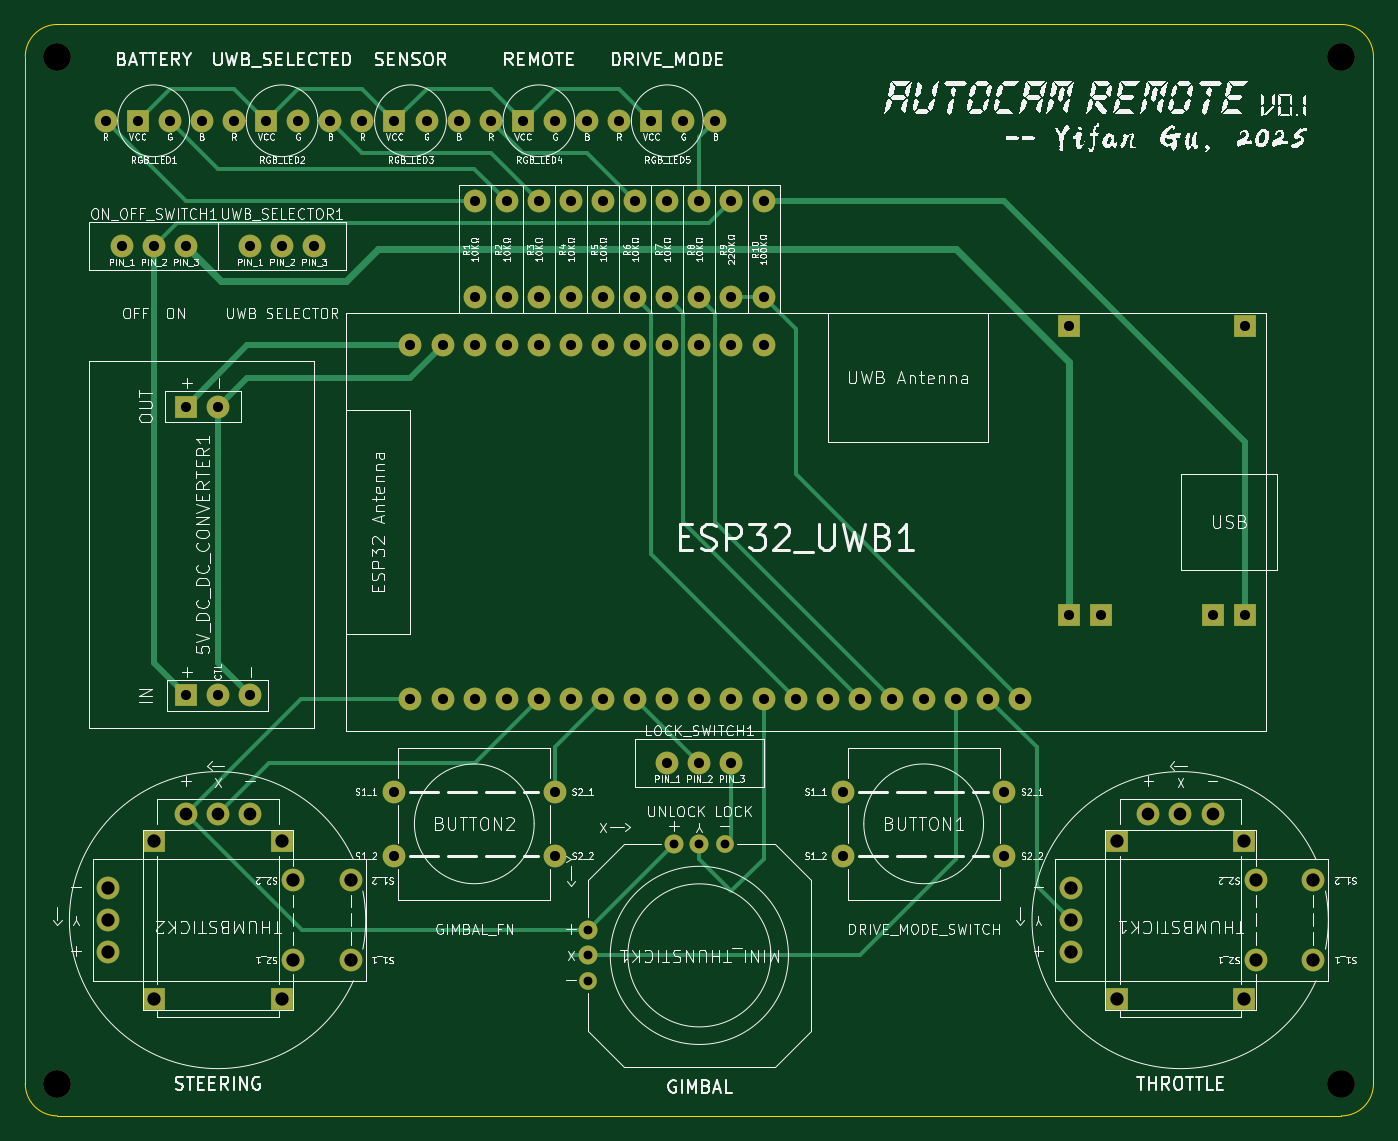
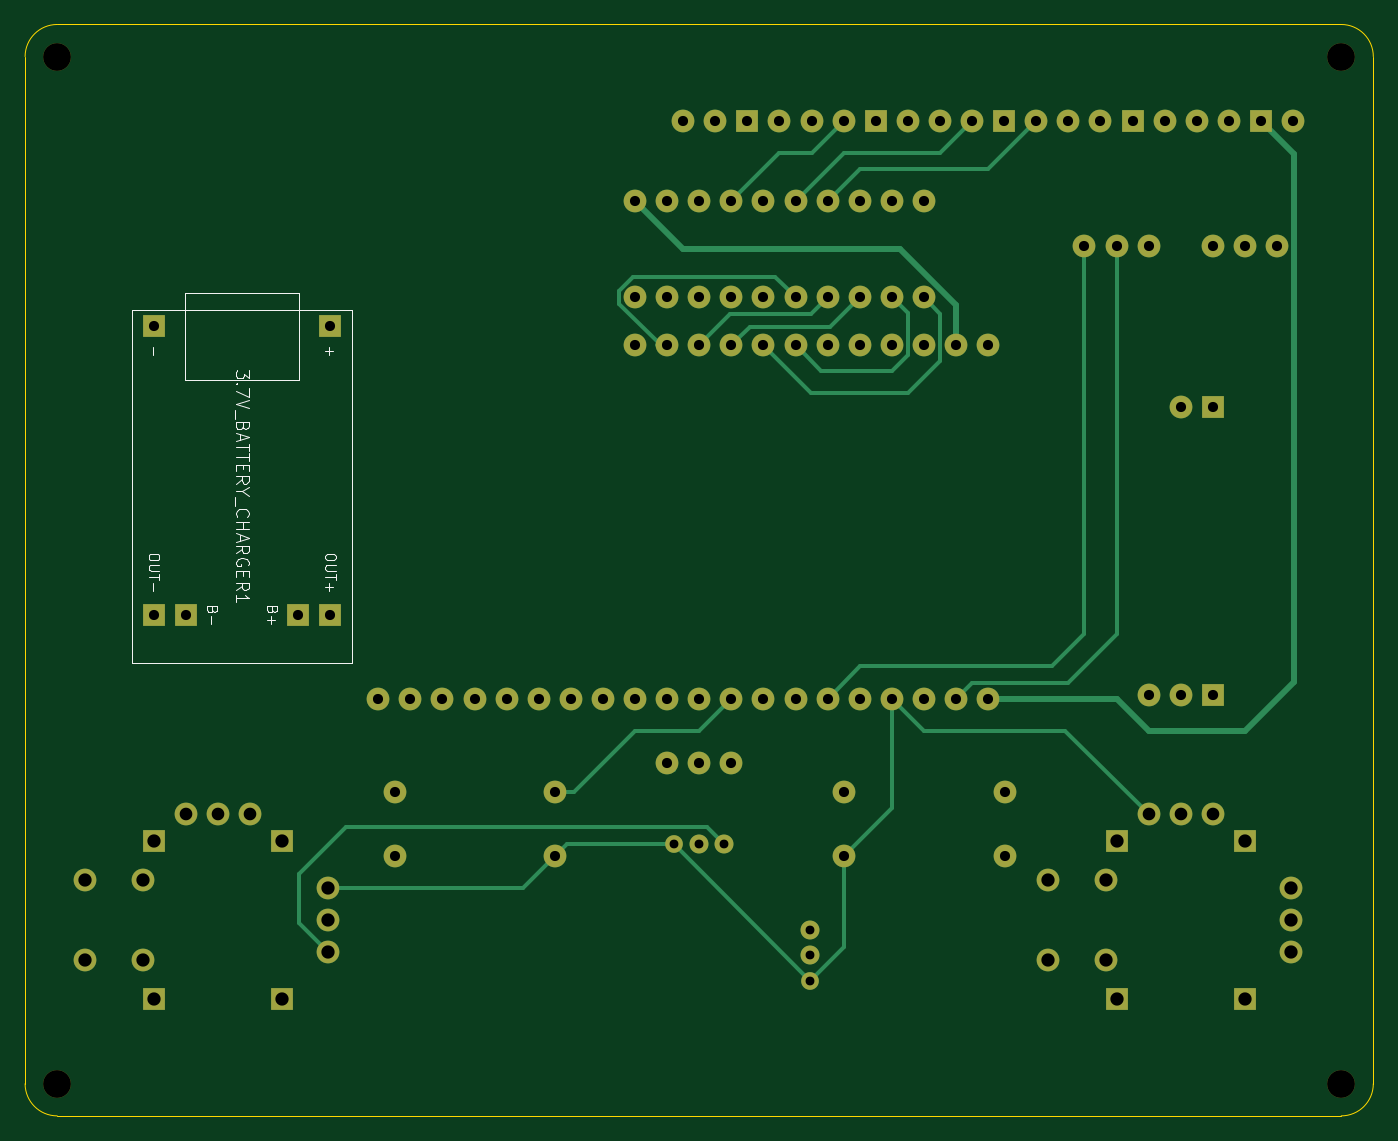
Circuit board: 11 layer files. Board 106.7 x 86.4 mm.
- bottom_copper: remote-B_Cu.gbl (15602 bytes)
- bottom_mask: remote-B_Mask.gbs (4755 bytes)
- paste: remote-B_Paste.gbp (449 bytes)
- bottom_silk: remote-B_Silkscreen.gbo (12395 bytes)
- outline: remote-Edge_Cuts.gm1 (981 bytes)
- top_copper: remote-F_Cu.gtl (16452 bytes)
- top_mask: remote-F_Mask.gts (4755 bytes)
- paste: remote-F_Paste.gtp (449 bytes)
- top_silk: remote-F_Silkscreen.gto (321430 bytes)
- drill: remote-NPTH-drl.gbr (652 bytes)
- drill: remote-PTH-drl.gbr (5144 bytes)

=== bottom_copper: remote-B_Cu.gbl (15602 bytes, source omitted) ===
=== bottom_mask: remote-B_Mask.gbs ===
%TF.GenerationSoftware,KiCad,Pcbnew,9.0.0*%
%TF.CreationDate,2025-03-10T00:15:39-07:00*%
%TF.ProjectId,remote,72656d6f-7465-42e6-9b69-6361645f7063,v0.1*%
%TF.SameCoordinates,Original*%
%TF.FileFunction,Soldermask,Bot*%
%TF.FilePolarity,Negative*%
%FSLAX46Y46*%
G04 Gerber Fmt 4.6, Leading zero omitted, Abs format (unit mm)*
G04 Created by KiCad (PCBNEW 9.0.0) date 2025-03-10 00:15:39*
%MOMM*%
%LPD*%
G01*
G04 APERTURE LIST*
%ADD10C,1.400000*%
%ADD11C,1.500000*%
%ADD12C,1.800000*%
%ADD13R,1.800000X1.800000*%
%ADD14C,2.200000*%
G04 APERTURE END LIST*
D10*
%TO.C,MINI_THUNSTICK1*%
X61069000Y-92189000D03*
D11*
X61069000Y-90189000D03*
X61069000Y-88189000D03*
D10*
X71869000Y-81389000D03*
D11*
X69869000Y-81389000D03*
X67869000Y-81389000D03*
%TD*%
D12*
%TO.C,RGB_LED4*%
X53359000Y-24149000D03*
D13*
X55899000Y-24149000D03*
D12*
X58439000Y-24149000D03*
X60979000Y-24149000D03*
%TD*%
%TO.C,R8*%
X69869000Y-38119000D03*
X69869000Y-30499000D03*
%TD*%
%TO.C,R2*%
X54629000Y-38119000D03*
X54629000Y-30499000D03*
%TD*%
D14*
%TO.C,REF\u002A\u002A*%
X120669000Y-100349000D03*
%TD*%
D13*
%TO.C,THUMBSTICK1*%
X112989000Y-93650058D03*
X112989000Y-81150058D03*
X102889000Y-93650058D03*
X102889000Y-81150058D03*
D12*
X110479000Y-79000058D03*
X107939000Y-79000058D03*
X105399000Y-79000058D03*
X99239000Y-84860058D03*
X99239000Y-87400058D03*
X99239000Y-89940058D03*
X113889000Y-90550058D03*
X118439000Y-90550058D03*
X113889000Y-84250058D03*
X118439000Y-84250058D03*
%TD*%
%TO.C,R4*%
X59709000Y-38119000D03*
X59709000Y-30499000D03*
%TD*%
%TO.C,R9*%
X72409000Y-38119000D03*
X72409000Y-30499000D03*
%TD*%
%TO.C,ESP32_UWB1*%
X47009000Y-69869000D03*
X49549000Y-69869000D03*
X52089000Y-69869000D03*
X54629000Y-69869000D03*
X57169000Y-69869000D03*
X59709000Y-69869000D03*
X62249000Y-69869000D03*
X64789000Y-69869000D03*
X67329000Y-69869000D03*
X69869000Y-69869000D03*
X72409000Y-69869000D03*
X74949000Y-69869000D03*
X77489000Y-69869000D03*
X80029000Y-69869000D03*
X82569000Y-69869000D03*
X85109000Y-69869000D03*
X87649000Y-69869000D03*
X90189000Y-69869000D03*
X92729000Y-69869000D03*
X95269000Y-69869000D03*
X47009000Y-41929000D03*
X49549000Y-41929000D03*
X52089000Y-41929000D03*
X54629000Y-41929000D03*
X57169000Y-41929000D03*
X59709000Y-41929000D03*
X62249000Y-41929000D03*
X64789000Y-41929000D03*
X67329000Y-41929000D03*
X69869000Y-41929000D03*
X72409000Y-41929000D03*
X74949000Y-41929000D03*
%TD*%
%TO.C,ON_OFF_SWITCH1*%
X24149000Y-34060058D03*
X26689000Y-34060058D03*
X29229000Y-34060058D03*
%TD*%
%TO.C,R7*%
X67329000Y-38119000D03*
X67329000Y-30499000D03*
%TD*%
%TO.C,BUTTON2*%
X45709000Y-77240058D03*
X45709000Y-82320058D03*
X58409000Y-77240058D03*
X58409000Y-82320058D03*
%TD*%
%TO.C,RGB_LED1*%
X22879000Y-24149000D03*
D13*
X25419000Y-24149000D03*
D12*
X27959000Y-24149000D03*
X30499000Y-24149000D03*
%TD*%
%TO.C,R1*%
X52089000Y-38119000D03*
X52089000Y-30499000D03*
%TD*%
D13*
%TO.C,THUMBSTICK2*%
X36819000Y-93650058D03*
X36819000Y-81150058D03*
X26719000Y-93650058D03*
X26719000Y-81150058D03*
D12*
X34309000Y-79000058D03*
X31769000Y-79000058D03*
X29229000Y-79000058D03*
X23069000Y-84860058D03*
X23069000Y-87400058D03*
X23069000Y-89940058D03*
X37719000Y-90550058D03*
X42269000Y-90550058D03*
X37719000Y-84250058D03*
X42269000Y-84250058D03*
%TD*%
D13*
%TO.C,5V_DC_DC_CONVERTER1*%
X29229000Y-69620058D03*
D12*
X31769000Y-69620058D03*
X34309000Y-69620058D03*
D13*
X29229000Y-46760058D03*
D12*
X31769000Y-46760058D03*
%TD*%
D14*
%TO.C,REF\u002A\u002A*%
X120669000Y-19069000D03*
%TD*%
D12*
%TO.C,BUTTON1*%
X81269000Y-77240058D03*
X81269000Y-82320058D03*
X93969000Y-77240058D03*
X93969000Y-82320058D03*
%TD*%
%TO.C,RGB_LED2*%
X33039000Y-24149000D03*
D13*
X35579000Y-24149000D03*
D12*
X38119000Y-24149000D03*
X40659000Y-24149000D03*
%TD*%
D14*
%TO.C,REF\u002A\u002A*%
X19069000Y-100349000D03*
%TD*%
D12*
%TO.C,R6*%
X64789000Y-38119000D03*
X64789000Y-30499000D03*
%TD*%
%TO.C,R10*%
X74949000Y-38119000D03*
X74949000Y-30499000D03*
%TD*%
%TO.C,RGB_LED3*%
X43199000Y-24149000D03*
D13*
X45739000Y-24149000D03*
D12*
X48279000Y-24149000D03*
X50819000Y-24149000D03*
%TD*%
%TO.C,LOCK_SWITCH1*%
X67329000Y-74949000D03*
X69869000Y-74949000D03*
X72409000Y-74949000D03*
%TD*%
%TO.C,R3*%
X57169000Y-38119000D03*
X57169000Y-30499000D03*
%TD*%
%TO.C,UWB_SELECTOR1*%
X34309000Y-34060058D03*
X36849000Y-34060058D03*
X39389000Y-34060058D03*
%TD*%
D14*
%TO.C,REF\u002A\u002A*%
X19069000Y-19069000D03*
%TD*%
D12*
%TO.C,R5*%
X62249000Y-38119000D03*
X62249000Y-30499000D03*
%TD*%
%TO.C,RGB_LED5*%
X63519000Y-24149000D03*
D13*
X66059000Y-24149000D03*
D12*
X68599000Y-24149000D03*
X71139000Y-24149000D03*
%TD*%
D13*
%TO.C,3.7V_BATTERY_CHARGER1*%
X99079000Y-40410058D03*
X113049000Y-40410058D03*
X99079000Y-63270058D03*
X101619000Y-63270058D03*
X110509000Y-63270058D03*
X113049000Y-63270058D03*
%TD*%
M02*

=== paste: remote-B_Paste.gbp ===
%TF.GenerationSoftware,KiCad,Pcbnew,9.0.0*%
%TF.CreationDate,2025-03-10T00:15:39-07:00*%
%TF.ProjectId,remote,72656d6f-7465-42e6-9b69-6361645f7063,v0.1*%
%TF.SameCoordinates,Original*%
%TF.FileFunction,Paste,Bot*%
%TF.FilePolarity,Positive*%
%FSLAX46Y46*%
G04 Gerber Fmt 4.6, Leading zero omitted, Abs format (unit mm)*
G04 Created by KiCad (PCBNEW 9.0.0) date 2025-03-10 00:15:39*
%MOMM*%
%LPD*%
G01*
G04 APERTURE LIST*
G04 APERTURE END LIST*
M02*

=== bottom_silk: remote-B_Silkscreen.gbo (12395 bytes, source omitted) ===
=== outline: remote-Edge_Cuts.gm1 ===
%TF.GenerationSoftware,KiCad,Pcbnew,9.0.0*%
%TF.CreationDate,2025-03-10T00:15:39-07:00*%
%TF.ProjectId,remote,72656d6f-7465-42e6-9b69-6361645f7063,v0.1*%
%TF.SameCoordinates,Original*%
%TF.FileFunction,Profile,NP*%
%FSLAX46Y46*%
G04 Gerber Fmt 4.6, Leading zero omitted, Abs format (unit mm)*
G04 Created by KiCad (PCBNEW 9.0.0) date 2025-03-10 00:15:39*
%MOMM*%
%LPD*%
G01*
G04 APERTURE LIST*
%TA.AperFunction,Profile*%
%ADD10C,0.050000*%
%TD*%
G04 APERTURE END LIST*
D10*
X19069000Y-16529000D02*
X120669000Y-16529000D01*
X16529000Y-19069000D02*
G75*
G02*
X19069000Y-16529000I2540000J0D01*
G01*
X120669000Y-16529000D02*
G75*
G02*
X123209000Y-19069000I0J-2540000D01*
G01*
X19069000Y-102889000D02*
G75*
G02*
X16529000Y-100349000I0J2540000D01*
G01*
X16529000Y-100349000D02*
X16529000Y-19069000D01*
X123209000Y-19069000D02*
X123209000Y-100349000D01*
X123209000Y-100349000D02*
G75*
G02*
X120669000Y-102889000I-2540000J0D01*
G01*
X120669000Y-102889000D02*
X19069000Y-102889000D01*
M02*

=== top_copper: remote-F_Cu.gtl (16452 bytes, source omitted) ===
=== top_mask: remote-F_Mask.gts ===
%TF.GenerationSoftware,KiCad,Pcbnew,9.0.0*%
%TF.CreationDate,2025-03-10T00:15:39-07:00*%
%TF.ProjectId,remote,72656d6f-7465-42e6-9b69-6361645f7063,v0.1*%
%TF.SameCoordinates,Original*%
%TF.FileFunction,Soldermask,Top*%
%TF.FilePolarity,Negative*%
%FSLAX46Y46*%
G04 Gerber Fmt 4.6, Leading zero omitted, Abs format (unit mm)*
G04 Created by KiCad (PCBNEW 9.0.0) date 2025-03-10 00:15:39*
%MOMM*%
%LPD*%
G01*
G04 APERTURE LIST*
%ADD10C,1.400000*%
%ADD11C,1.500000*%
%ADD12C,1.800000*%
%ADD13R,1.800000X1.800000*%
%ADD14C,2.200000*%
G04 APERTURE END LIST*
D10*
%TO.C,MINI_THUNSTICK1*%
X61069000Y-92189000D03*
D11*
X61069000Y-90189000D03*
X61069000Y-88189000D03*
D10*
X71869000Y-81389000D03*
D11*
X69869000Y-81389000D03*
X67869000Y-81389000D03*
%TD*%
D12*
%TO.C,RGB_LED4*%
X53359000Y-24149000D03*
D13*
X55899000Y-24149000D03*
D12*
X58439000Y-24149000D03*
X60979000Y-24149000D03*
%TD*%
%TO.C,R8*%
X69869000Y-38119000D03*
X69869000Y-30499000D03*
%TD*%
%TO.C,R2*%
X54629000Y-38119000D03*
X54629000Y-30499000D03*
%TD*%
D14*
%TO.C,REF\u002A\u002A*%
X120669000Y-100349000D03*
%TD*%
D13*
%TO.C,THUMBSTICK1*%
X112989000Y-93650058D03*
X112989000Y-81150058D03*
X102889000Y-93650058D03*
X102889000Y-81150058D03*
D12*
X110479000Y-79000058D03*
X107939000Y-79000058D03*
X105399000Y-79000058D03*
X99239000Y-84860058D03*
X99239000Y-87400058D03*
X99239000Y-89940058D03*
X113889000Y-90550058D03*
X118439000Y-90550058D03*
X113889000Y-84250058D03*
X118439000Y-84250058D03*
%TD*%
%TO.C,R4*%
X59709000Y-38119000D03*
X59709000Y-30499000D03*
%TD*%
%TO.C,R9*%
X72409000Y-38119000D03*
X72409000Y-30499000D03*
%TD*%
%TO.C,ESP32_UWB1*%
X47009000Y-69869000D03*
X49549000Y-69869000D03*
X52089000Y-69869000D03*
X54629000Y-69869000D03*
X57169000Y-69869000D03*
X59709000Y-69869000D03*
X62249000Y-69869000D03*
X64789000Y-69869000D03*
X67329000Y-69869000D03*
X69869000Y-69869000D03*
X72409000Y-69869000D03*
X74949000Y-69869000D03*
X77489000Y-69869000D03*
X80029000Y-69869000D03*
X82569000Y-69869000D03*
X85109000Y-69869000D03*
X87649000Y-69869000D03*
X90189000Y-69869000D03*
X92729000Y-69869000D03*
X95269000Y-69869000D03*
X47009000Y-41929000D03*
X49549000Y-41929000D03*
X52089000Y-41929000D03*
X54629000Y-41929000D03*
X57169000Y-41929000D03*
X59709000Y-41929000D03*
X62249000Y-41929000D03*
X64789000Y-41929000D03*
X67329000Y-41929000D03*
X69869000Y-41929000D03*
X72409000Y-41929000D03*
X74949000Y-41929000D03*
%TD*%
%TO.C,ON_OFF_SWITCH1*%
X24149000Y-34060058D03*
X26689000Y-34060058D03*
X29229000Y-34060058D03*
%TD*%
%TO.C,R7*%
X67329000Y-38119000D03*
X67329000Y-30499000D03*
%TD*%
%TO.C,BUTTON2*%
X45709000Y-77240058D03*
X45709000Y-82320058D03*
X58409000Y-77240058D03*
X58409000Y-82320058D03*
%TD*%
%TO.C,RGB_LED1*%
X22879000Y-24149000D03*
D13*
X25419000Y-24149000D03*
D12*
X27959000Y-24149000D03*
X30499000Y-24149000D03*
%TD*%
%TO.C,R1*%
X52089000Y-38119000D03*
X52089000Y-30499000D03*
%TD*%
D13*
%TO.C,THUMBSTICK2*%
X36819000Y-93650058D03*
X36819000Y-81150058D03*
X26719000Y-93650058D03*
X26719000Y-81150058D03*
D12*
X34309000Y-79000058D03*
X31769000Y-79000058D03*
X29229000Y-79000058D03*
X23069000Y-84860058D03*
X23069000Y-87400058D03*
X23069000Y-89940058D03*
X37719000Y-90550058D03*
X42269000Y-90550058D03*
X37719000Y-84250058D03*
X42269000Y-84250058D03*
%TD*%
D13*
%TO.C,5V_DC_DC_CONVERTER1*%
X29229000Y-69620058D03*
D12*
X31769000Y-69620058D03*
X34309000Y-69620058D03*
D13*
X29229000Y-46760058D03*
D12*
X31769000Y-46760058D03*
%TD*%
D14*
%TO.C,REF\u002A\u002A*%
X120669000Y-19069000D03*
%TD*%
D12*
%TO.C,BUTTON1*%
X81269000Y-77240058D03*
X81269000Y-82320058D03*
X93969000Y-77240058D03*
X93969000Y-82320058D03*
%TD*%
%TO.C,RGB_LED2*%
X33039000Y-24149000D03*
D13*
X35579000Y-24149000D03*
D12*
X38119000Y-24149000D03*
X40659000Y-24149000D03*
%TD*%
D14*
%TO.C,REF\u002A\u002A*%
X19069000Y-100349000D03*
%TD*%
D12*
%TO.C,R6*%
X64789000Y-38119000D03*
X64789000Y-30499000D03*
%TD*%
%TO.C,R10*%
X74949000Y-38119000D03*
X74949000Y-30499000D03*
%TD*%
%TO.C,RGB_LED3*%
X43199000Y-24149000D03*
D13*
X45739000Y-24149000D03*
D12*
X48279000Y-24149000D03*
X50819000Y-24149000D03*
%TD*%
%TO.C,LOCK_SWITCH1*%
X67329000Y-74949000D03*
X69869000Y-74949000D03*
X72409000Y-74949000D03*
%TD*%
%TO.C,R3*%
X57169000Y-38119000D03*
X57169000Y-30499000D03*
%TD*%
%TO.C,UWB_SELECTOR1*%
X34309000Y-34060058D03*
X36849000Y-34060058D03*
X39389000Y-34060058D03*
%TD*%
D14*
%TO.C,REF\u002A\u002A*%
X19069000Y-19069000D03*
%TD*%
D12*
%TO.C,R5*%
X62249000Y-38119000D03*
X62249000Y-30499000D03*
%TD*%
%TO.C,RGB_LED5*%
X63519000Y-24149000D03*
D13*
X66059000Y-24149000D03*
D12*
X68599000Y-24149000D03*
X71139000Y-24149000D03*
%TD*%
D13*
%TO.C,3.7V_BATTERY_CHARGER1*%
X99079000Y-40410058D03*
X113049000Y-40410058D03*
X99079000Y-63270058D03*
X101619000Y-63270058D03*
X110509000Y-63270058D03*
X113049000Y-63270058D03*
%TD*%
M02*

=== paste: remote-F_Paste.gtp ===
%TF.GenerationSoftware,KiCad,Pcbnew,9.0.0*%
%TF.CreationDate,2025-03-10T00:15:39-07:00*%
%TF.ProjectId,remote,72656d6f-7465-42e6-9b69-6361645f7063,v0.1*%
%TF.SameCoordinates,Original*%
%TF.FileFunction,Paste,Top*%
%TF.FilePolarity,Positive*%
%FSLAX46Y46*%
G04 Gerber Fmt 4.6, Leading zero omitted, Abs format (unit mm)*
G04 Created by KiCad (PCBNEW 9.0.0) date 2025-03-10 00:15:39*
%MOMM*%
%LPD*%
G01*
G04 APERTURE LIST*
G04 APERTURE END LIST*
M02*

=== top_silk: remote-F_Silkscreen.gto (321430 bytes, source omitted) ===
=== drill: remote-NPTH-drl.gbr ===
%TF.GenerationSoftware,KiCad,Pcbnew,9.0.0*%
%TF.CreationDate,2025-03-10T00:15:38-07:00*%
%TF.ProjectId,remote,72656d6f-7465-42e6-9b69-6361645f7063,v0.1*%
%TF.SameCoordinates,Original*%
%TF.FileFunction,NonPlated,1,2,NPTH,Drill*%
%TF.FilePolarity,Positive*%
%FSLAX46Y46*%
G04 Gerber Fmt 4.6, Leading zero omitted, Abs format (unit mm)*
G04 Created by KiCad (PCBNEW 9.0.0) date 2025-03-10 00:15:38*
%MOMM*%
%LPD*%
G01*
G04 APERTURE LIST*
%TA.AperFunction,ComponentDrill*%
%ADD10C,2.200000*%
%TD*%
G04 APERTURE END LIST*
D10*
%TO.C,REF\u002A\u002A*%
X19069000Y-19069000D03*
X19069000Y-100349000D03*
X120669000Y-19069000D03*
X120669000Y-100349000D03*
M02*

=== drill: remote-PTH-drl.gbr (5144 bytes, source omitted) ===
